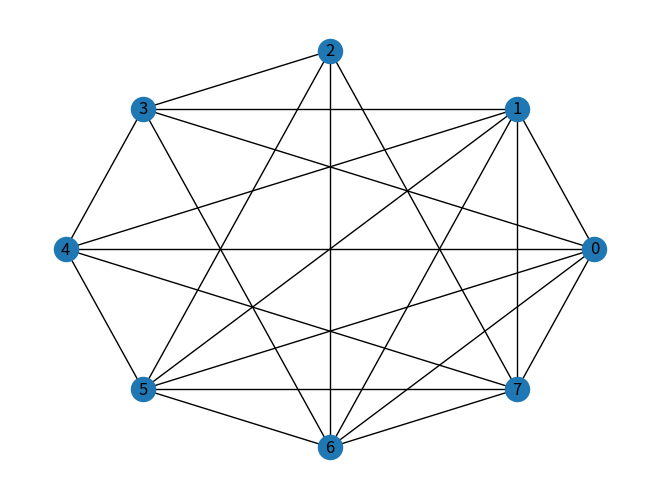
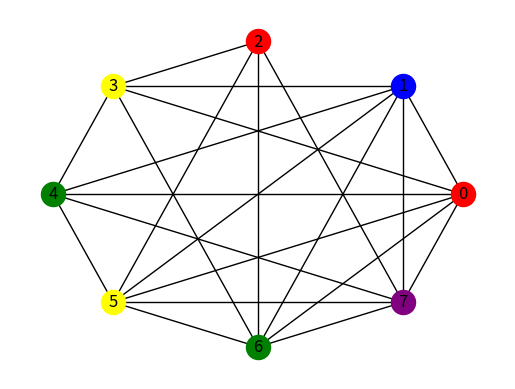
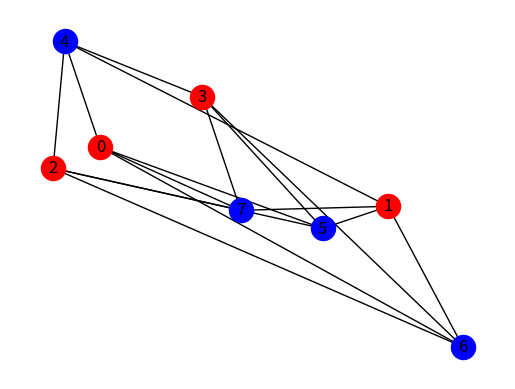

Reproduce these figures in Python, in order.
import warnings
warnings.filterwarnings('ignore')

import networkx as nx
import matplotlib.pyplot as plt

g = nx.Graph({0: [1, 3, 4, 5, 6, 7],
 1: [0, 3, 4, 5, 6, 7],
 2: [3, 5, 6, 7],
 3: [0, 1, 2, 4, 6],
 4: [0, 1, 3, 5, 7],
 5: [0, 1, 2, 4, 6, 7],
 6: [0, 1, 2, 3, 5, 7],
 7: [0, 1, 2, 4, 5, 6]})

nx.draw_circular(g, with_labels=True)
plt.show()

nx.coloring.greedy_color(g)

# This is the default greedy algorithm -- the strategy does not 
# actually need to be stated. 
nx.coloring.greedy_color(g, strategy=nx.coloring.strategy_largest_first)

# This one randomly selects vertices one at a time and builds a 
# proper coloring. Notice the result is different here. 
nx.coloring.greedy_color(g, strategy=nx.coloring.strategy_random_sequential)

nx.coloring.greedy_color(g, strategy=nx.coloring.strategy_connected_sequential)

nx.coloring.greedy_color(g, strategy=nx.coloring.strategy_independent_set)

nx.coloring.greedy_color(g, strategy=nx.coloring.strategy_smallest_last)

k44 = nx.complete_bipartite_graph(4,4)
nx.coloring.greedy_color(k44)

nx.coloring.greedy_color(g, strategy=nx.coloring.strategy_random_sequential)

# First let's remind ourselves what the graph looked like

nx.draw_circular(g, with_labels=True)
plt.show()

# And the coloring: 

nx.coloring.greedy_color(g)

# The color classes are {0,2}, {1}, {3,5}, {4,6}, and {7}. 
# Here is some code that will assign those red, blue, yellow, green, and purple. 

# Specify the layout; in this case "circular" 
pos = nx.circular_layout(g)

# Now draw just the nodes, one color class at a time. 
# Here we have to specify the layout (`pos`) and the list of nodes. 
nx.draw_networkx_nodes(g, pos, nodelist=[0,2], node_color='red')
nx.draw_networkx_nodes(g, pos, nodelist=[1], node_color='blue')
nx.draw_networkx_nodes(g, pos, nodelist=[3,5], node_color='yellow')
nx.draw_networkx_nodes(g, pos, nodelist=[4,6], node_color='green')
nx.draw_networkx_nodes(g, pos, nodelist=[7], node_color='purple')

# Now draw the edges and labels: 
nx.draw_networkx_edges(g, pos)
nx.draw_networkx_labels(g, pos)

# Turn off the axes: 
plt.axis('off')

# Then plot the whole thing: 
plt.show()

# In this coloring, nodes 0-3 are one color and 4-7 are another. 

k44 = nx.complete_bipartite_graph(4,4)
nx.coloring.greedy_color(k44)

# Specify the layout; in this case with a "random" layout.
pos = nx.random_layout(k44)

# Now draw just the nodes, one color class at a time. 
# Here we have to specify the layout (`pos`) and the list of nodes. 
nx.draw_networkx_nodes(k44, pos, nodelist=[0,1,2,3], node_color='red')
nx.draw_networkx_nodes(k44, pos, nodelist=[4,5,6,7], node_color='blue')

# Now draw the edges and labels: 
nx.draw_networkx_edges(k44, pos)
nx.draw_networkx_labels(k44, pos)

# Turn off the axes: 
plt.axis('off')

# Then plot the whole thing: 
plt.show()
